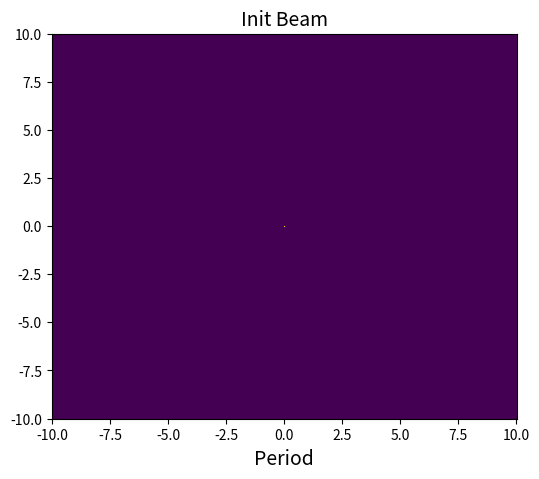
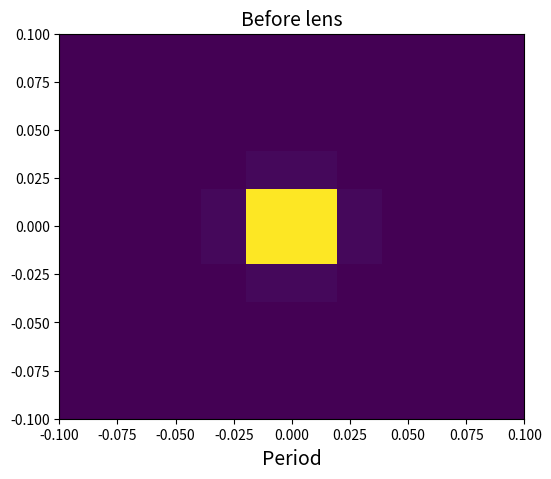
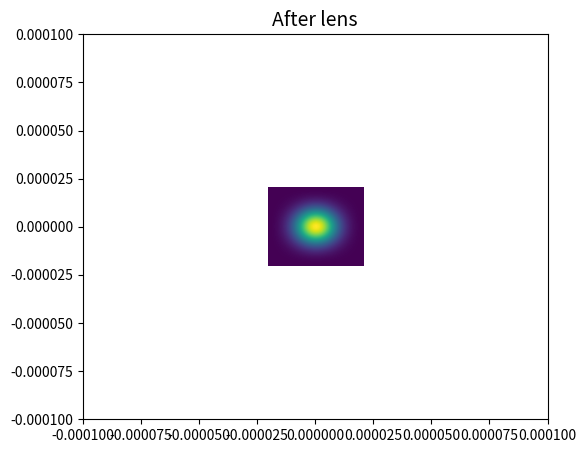

Write the Python code that produced these figures, in order.
# -*- coding: utf-8 -*-
"""
Created on Thu Feb  9 21:56:58 2017

[redacted]
"""

import numpy as np
from matplotlib import pyplot as pl
from numpy import fft as ft

def extents(f):
  delta = f[1] - f[0]
  return [f[0] - delta/2, f[-1] + delta/2]

def cart2pol(x, y):
    rho = np.sqrt(x**2 + y**2)
    phi = np.arctan2(y, x)
    return(rho, phi)

def gaussian_beam_cart(X, Y, A, B, x0, y0, Sigma_X, Sigma_Y):
    return A+B*np.exp(-((X-x0)/(2*Sigma_X))**2+-((Y-y0)/(2*Sigma_Y))**2)
    
def gaussian_beam_pol(R, A, B, r0, SigmaR):
    return A+B*np.exp(-((R-r0)/(2*SigmaR))**2)
    
N_pts = 1024    
x = np.linspace(-10,10, N_pts)
y = x
delta_x = x[1]-x[0]
r = np.sqrt(x**2+y**2)
[X, Y] = np.meshgrid(x,y)
[R,Theta] = cart2pol(X,Y)

Lambda= 800*10**(-9) #m
k0 = 2*np.pi/Lambda
zL= 1 #propagation distance from mask to lens
F = 1 #Focal length
zP = 1 #Propagation Distance after lens


InitBeam = gaussian_beam_pol(R, 0, 1, 0, 0.01)

fig1 = pl.figure(1,**(dict(figsize=(6,5), dpi=64) ))
pl.imshow( np.abs(InitBeam)**2,aspect='auto', interpolation='none', extent=extents(x) + extents(y), origin='lower')
pl.xlabel('Period', fontsize = 14)
pl.title('Init Beam', fontsize = 14)
##------------------------------------------------------------------------
## \\\\\\\\\\\\\\\\\\ Propagation from the mask to the lens\\\\\\\\
##------------------------------------------------------------------------
r_out = ft.fftshift(ft.fftfreq(N_pts, x[1]-x[0]))*2.*np.pi #Scaling of the output grid obtained through the Fourier Transform  
r_out=r_out-np.mean(r_out);
[uLensArray, vLensArray]=np.meshgrid(r_out,r_out); #output grid

UTF0=ft.fftshift(ft.fft2(ft.fftshift(InitBeam)))*np.exp(-1j*np.pi*Lambda*(uLensArray**2+vLensArray**2)*zL);
ULens=ft.fftshift(ft.ifft2(ft.fftshift(UTF0)));

fig1 = pl.figure(2,**(dict(figsize=(6,5), dpi=64) ))
pl.imshow( np.abs(ULens)**2,aspect='auto', interpolation='none', extent=extents(x) + extents(y), origin='lower')
pl.xlabel('Period', fontsize = 14)
pl.title('Before lens', fontsize = 14)
pl.xlim(-0.1, 0.1)
pl.ylim(-0.1, 0.1)

##------------------------------------------------------------------------
## \\\\\\\\\\\\\\\\\\ Propagation from the lens to the z position \\\\\\\\
##------------------------------------------------------------------------
#Computation of the field at abcissa z after the lens
# It should be chosen close to focus for the FT method to work
#Usual scaling factors
Scale=delta_x/np.sqrt(2*np.pi)    #Amplitude scaling factor for 1D
Scale=Scale**2  # Here is for 2D. Checked on a gaussian:correct
#Here it is the FT taken at x'*k/zP=x'*2*pi/lambda/z. So the linscale and scale requires
#rescaling:
r_out = ft.fftshift(ft.fftfreq(N_pts, x[1]-x[0]))*2.*np.pi #Scaling of the output grid obtained through the Fourier Transform  
r_out =r_out *Lambda/2/np.pi*zP
r_out =r_out -np.mean(r_out)
#Just 2pi is missing on the Scale to fit with the definition of the FFT:
Scale=Scale*(2*np.pi)

[XOutArray, YOutArray]=np.meshgrid(r_out ,r_out)#output grid
ROutArray=np.sqrt(XOutArray**2+YOutArray**2)
U0temp = ULens*np.exp(-1j*k0*(R)**2/2*(1/F-1/zP)) # Input field times a lens and the other one in the Fresnel integral
U0Out=Scale/(Lambda*zP)*ft.fftshift(ft.fft2(ft.fftshift(U0temp))*np.exp(1j*k0*(ROutArray)**2/2/zP));

fig3 = pl.figure(3,**(dict(figsize=(6,5), dpi=64) ))
pl.imshow( np.abs(U0Out)**2,aspect='auto', interpolation='none', extent=extents(r_out) + extents(r_out), origin='lower')
#pl.xlabel('Period', fontsize = 14)
pl.xlim(-0.0001, 0.0001)
pl.ylim(-0.0001, 0.0001)
pl.title('After lens', fontsize = 14)

